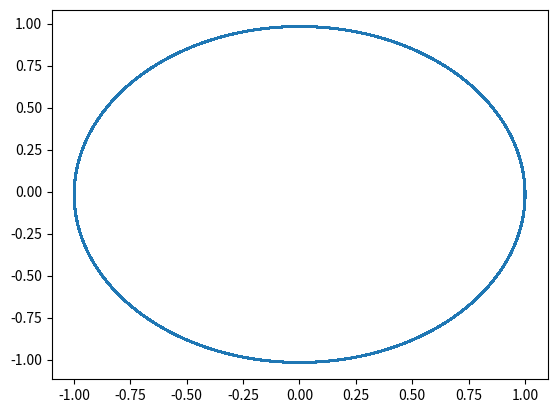

The matplotlib source for this figure:
import numpy as np
from typing import List
import matplotlib.pyplot as plt


class Satellite(object):
    ''' This class contains every function and parameter that defines
        a planet and its movement around the sun.'''

    def __init__(self, SMA: float, INC: float, ECC: float, LAN: float, AOP: float, MA: float):
        self.SMA = SMA  # semi major axis
        self.INC = np.radians(INC)  # inclination
        self.ECC = ECC  # eccentricity
        self.LAN = np.radians(LAN)  # Longitude of Ascending node
        self.AOP = np.radians(AOP)  # argument of periapsis
        self.MA = np.radians(MA)    # mean anomaly
        # orbital period
        self.T = np.sqrt((4 * np.pi ** 2) /
                         (G * m_sun) * self.SMA ** 3)
        self.w = 2 * np.pi / self.T  # revolution speed

    def completeOrbitalElem2Vector(self, t: float) -> List[float]:
        ''' Computes the position and velocity of the planet on the x,y,z axis
            from the orbital parameters, at the time t.'''
        self.n = np.sqrt(G) / np.sqrt(self.SMA ** 3)
        self.M = self.MA + self.n * (t)  # We start at t0 = 0 = J2000 so no correction
        self.E = self.newton(self.keplerEquation, self.M)
        self.bigX = self.SMA * (np.cos(self.E) - self.ECC)
        self.bigY = self.SMA * np.sqrt(1 - self.ECC ** 2) * np.sin(self.E)
        self.bigXdot = - self.n * self.SMA ** 2 / \
            (self.SMA * (1 - self.ECC * np.cos(self.E))) * np.sin(self.E)
        self.bigYdot = self.n * self.SMA ** 2 / \
            (self.SMA * (1 - self.ECC * np.cos(self.E))) * np.sqrt(1 - self.ECC ** 2) * np.cos(self.E)
        self.position = np.dot(np.dot(np.dot(self.rotation3(-self.LAN),
                                             self.rotation1(-self.INC)),
                                      self.rotation3(-self.AOP)),
                               np.array([[self.bigX], [self.bigY], [0]]))
        self.velocity = np.dot(np.dot(np.dot(self.rotation3(-self.LAN),
                                             self.rotation1(-self.INC)),
                                      self.rotation3(-self.AOP)),
                               np.array([[self.bigXdot], [self.bigYdot], [0]]))
        return [self.position[0, 0], self.position[1, 0], self.position[2, 0],
                self.velocity[0, 0], self.velocity[1, 0], self.velocity[2, 0]]

    def orbitalparam2vectorList(self, timevector):
        ''' Creates a list with the xyz position of the planet at each time '''
        self.posList = [self.completeOrbitalElem2Vector(t) for t in timevector]
        return np.array(self.posList)

    def rotation1(self, theta):
        ''' rotation matrix 1'''
        return np.array([[1, 0, 0],
                         [0, np.cos(theta), np.sin(theta)],
                         [0, -np.sin(theta), np.cos(theta)]])

    def rotation3(self, theta):
        ''' rotation matrix 2'''
        return np.array([[np.cos(theta), np.sin(theta), 0],
                         [-np.sin(theta), np.cos(theta), 0],
                         [0, 0, 1]])

    def newton(self, f, E0, h=1e-4):
        ''' Nexton's method to solve Kepler's equation M = E - ECC * sin(E)'''
        E = E0
        for _ in range(5):
            diff = (f(E + h) - f(E)) / h
            E -= f(E) / diff
        return E

    def keplerEquation(self, E):
        ''' Kepler's equation'''
        return E - self.ECC * np.sin(E) - self.M


m_sun = 1  # mass of the Sun
G = 0.000295824  # gravitation constant expressed in our own system of units
k = np.sqrt(G)
mu = G * m_sun

if __name__ == "__main__":

    m_sun = 1  # mass of the Sun
    G = 0.000295824  # gravitation constant expressed in our own system of units
    k = np.sqrt(G)
    mu = G * m_sun

    o1 = Satellite(1, 0.00005, 0.01671022, 348.73936, 102.94719, -351.2222)
    time = np.linspace(0, 100000, 100000)
    pos = o1.orbitalparam2vectorList(time)
    plt.plot(pos[:, 0], pos[:, 1])
    plt.show()
